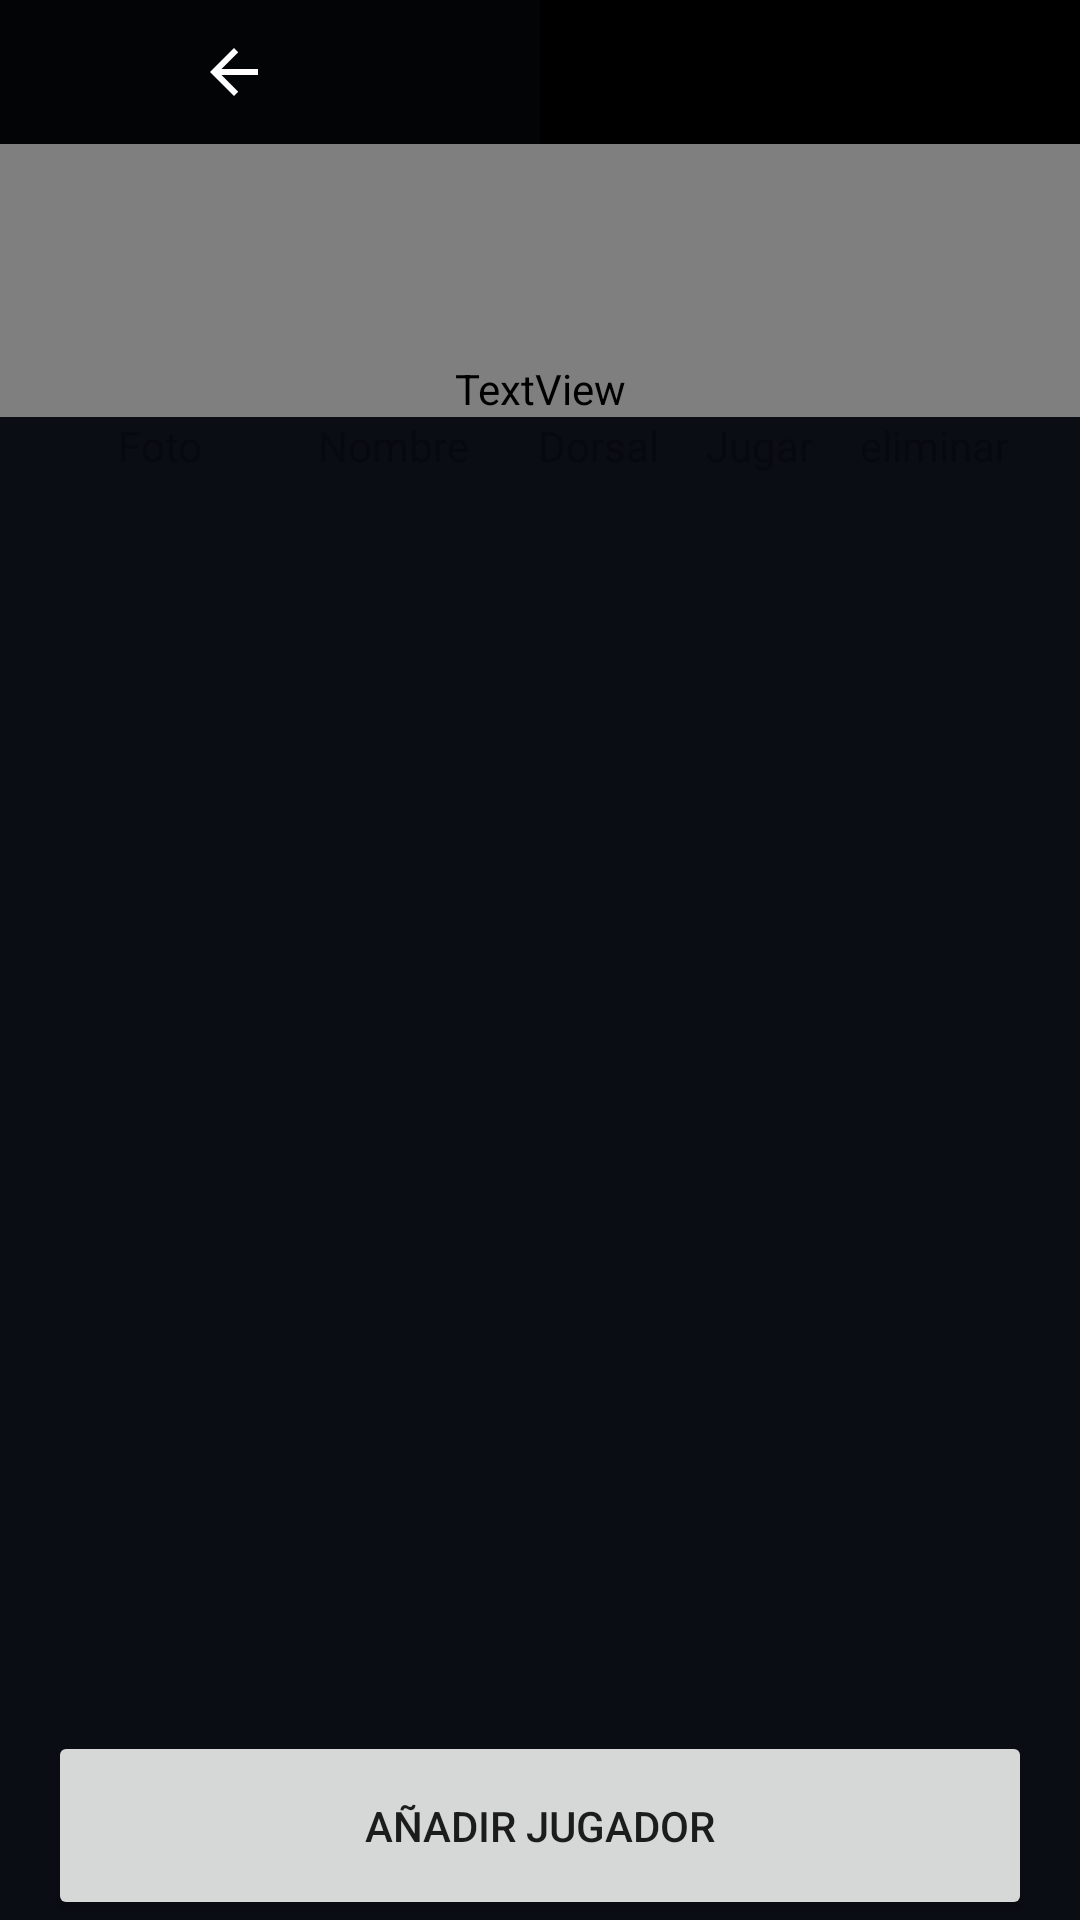

Here is an Android app screen rendered from its layout file. Give the layout XML and the strings, colors and styles it references.
<!-- AndroidManifest.xml: application theme Theme.AppCompat.Light.NoActionBar -->
<!-- res/layout/fragment_resultado_menu.xml -->
<?xml version="1.0" encoding="utf-8"?>
<LinearLayout xmlns:android="http://schemas.android.com/apk/res/android"
    xmlns:tools="http://schemas.android.com/tools"
    xmlns:app="http://schemas.android.com/apk/res-auto"
    tools:context=".ResultadoMenuFragment"
    android:layout_width="match_parent"
    android:layout_height="match_parent"
    android:background="@color/background"
    android:orientation="vertical">

    <LinearLayout
        android:layout_width="match_parent"
        android:layout_height="wrap_content"
        android:orientation="horizontal"
        android:minHeight="35dp">
        <ImageButton
            android:id="@+id/boton_come_back"
            android:layout_width="match_parent"
            android:layout_height="match_parent"
            android:layout_weight="1"
            android:background="@color/black_20"
            android:src="@drawable/ic_baseline_arrow_back_24" />
        <Button
            android:layout_width="match_parent"
            android:layout_height="match_parent"
            android:layout_weight="1"
            android:background="@color/black"/>
    </LinearLayout>

    <LinearLayout
        android:layout_width="match_parent"
        android:layout_height="match_parent"
        android:background="@color/background"
        android:orientation="vertical">

        <RelativeLayout
            android:layout_width="match_parent"
            android:layout_height="wrap_content"
            android:layout_weight="0"
            android:background="@drawable/title_backgroud">

            <TextView android:id="@+id/miEquipo"
                android:layout_width="match_parent"
                android:layout_height="wrap_content"
                android:text="@string/mi_equipo"
                android:textAllCaps="true"
                android:fontFamily="@font/postnobillsjaffna_extrabold"
                android:textAlignment="center"
                android:textColor="@color/white"
                android:textSize="60sp" />

            <TextView
                android:layout_width="match_parent"
                android:layout_height="wrap_content"
                android:fontFamily="@font/postnobillsjaffna_extrabold"
                android:text="@string/santaColoma"
                android:textSize="33sp"
                android:gravity="end|bottom"
                android:paddingTop="72dp"/>
        </RelativeLayout>

        <LinearLayout
            android:layout_width="match_parent"
            android:layout_height="wrap_content"
            android:orientation="horizontal"
            android:layout_marginStart="16dp"
            android:layout_marginEnd="16dp"
            android:layout_weight="0">

            <TextView
                android:layout_width="wrap_content"
                android:layout_height="wrap_content"
                android:text="@string/foto"
                android:textColor="@color/black_30"
                android:textAlignment="center"
                android:layout_weight="3"/>
            <TextView
                android:layout_width="wrap_content"
                android:layout_height="wrap_content"
                android:text="@string/nombre"
                android:textColor="@color/black_30"
                android:textAlignment="center"
                android:layout_weight="2"/>
            <TextView
                android:layout_width="wrap_content"
                android:layout_height="wrap_content"
                android:text="@string/dorsal"
                android:textColor="@color/black_30"
                android:textAlignment="center"
                android:layout_weight="1"/>
            <TextView
                android:layout_width="wrap_content"
                android:layout_height="wrap_content"
                android:text="@string/jugar"
                android:textColor="@color/black_30"
                android:textAlignment="center"
                android:layout_weight="1"/>
            <TextView
                android:layout_width="wrap_content"
                android:layout_height="wrap_content"
                android:text="@string/eliminar"
                android:textColor="@color/black_30"
                android:textAlignment="center"
                android:layout_weight="1"/>
        </LinearLayout>

        <androidx.recyclerview.widget.RecyclerView android:id="@+id/listaJugadores"
            android:layout_width="match_parent"
            android:layout_height="wrap_content"
            android:layout_weight="1"
            android:layout_marginStart="16dp"
            android:layout_marginEnd="16dp"
            app:layoutManager="androidx.recyclerview.widget.GridLayoutManager"/>

        <Button android:id="@+id/botonanyadirjugador"
            android:layout_width="match_parent"
            android:layout_height="wrap_content"
            android:layout_weight="0"
            android:layout_marginStart="16dp"
            android:layout_marginEnd="16dp"
            android:paddingTop="22dp"
            android:paddingBottom="22dp"
            android:text="@string/anyadirjugador"/>
    </LinearLayout>

</LinearLayout>
<!-- resources referenced by this layout -->
<resources>
  <color name="background">#0A0D14</color>
  <color name="black">#FF000000</color>
  <color name="black_20">#B3000000</color>
  <color name="black_30">#4D000000</color>
  <color name="white">#FFFFFF</color>
  <!-- drawable ic_baseline_arrow_back_24 (drawable) -->
  <vector android:height="24dp" android:tint="#FFFFFF"
      android:viewportHeight="24" android:viewportWidth="48"
      android:width="48dp" xmlns:android="http://schemas.android.com/apk/res/android">
      <path android:fillColor="@android:color/white" android:pathData="M20,11H7.83l5.59,-5.59L12,4l-8,8 8,8 1.41,-1.41L7.83,13H20v-2z"/>
  </vector>
  <!-- drawable title_backgroud (drawable) -->
  <?xml version="1.0" encoding="utf-8"?>
  <shape
      xmlns:android="http://schemas.android.com/apk/res/android"
      android:shape="rectangle"
      >
      <gradient
          android:type="linear"
          android:startColor="@color/black"
          android:endColor="@color/background"
          android:angle="270"
          android:gradientRadius="@dimen/cardview_default_elevation"
          />
  
  </shape>
  <string name="anyadirjugador">Añadir Jugador</string>
  <string name="dorsal">Dorsal</string>
  <string name="eliminar">eliminar</string>
  <string name="foto">Foto</string>
  <string name="jugar">Jugar</string>
  <string name="mi_equipo">Mi Equipo</string>
  <string name="nombre">Nombre</string>
  <string name="santaColoma">Santa Coloma</string>
</resources>
